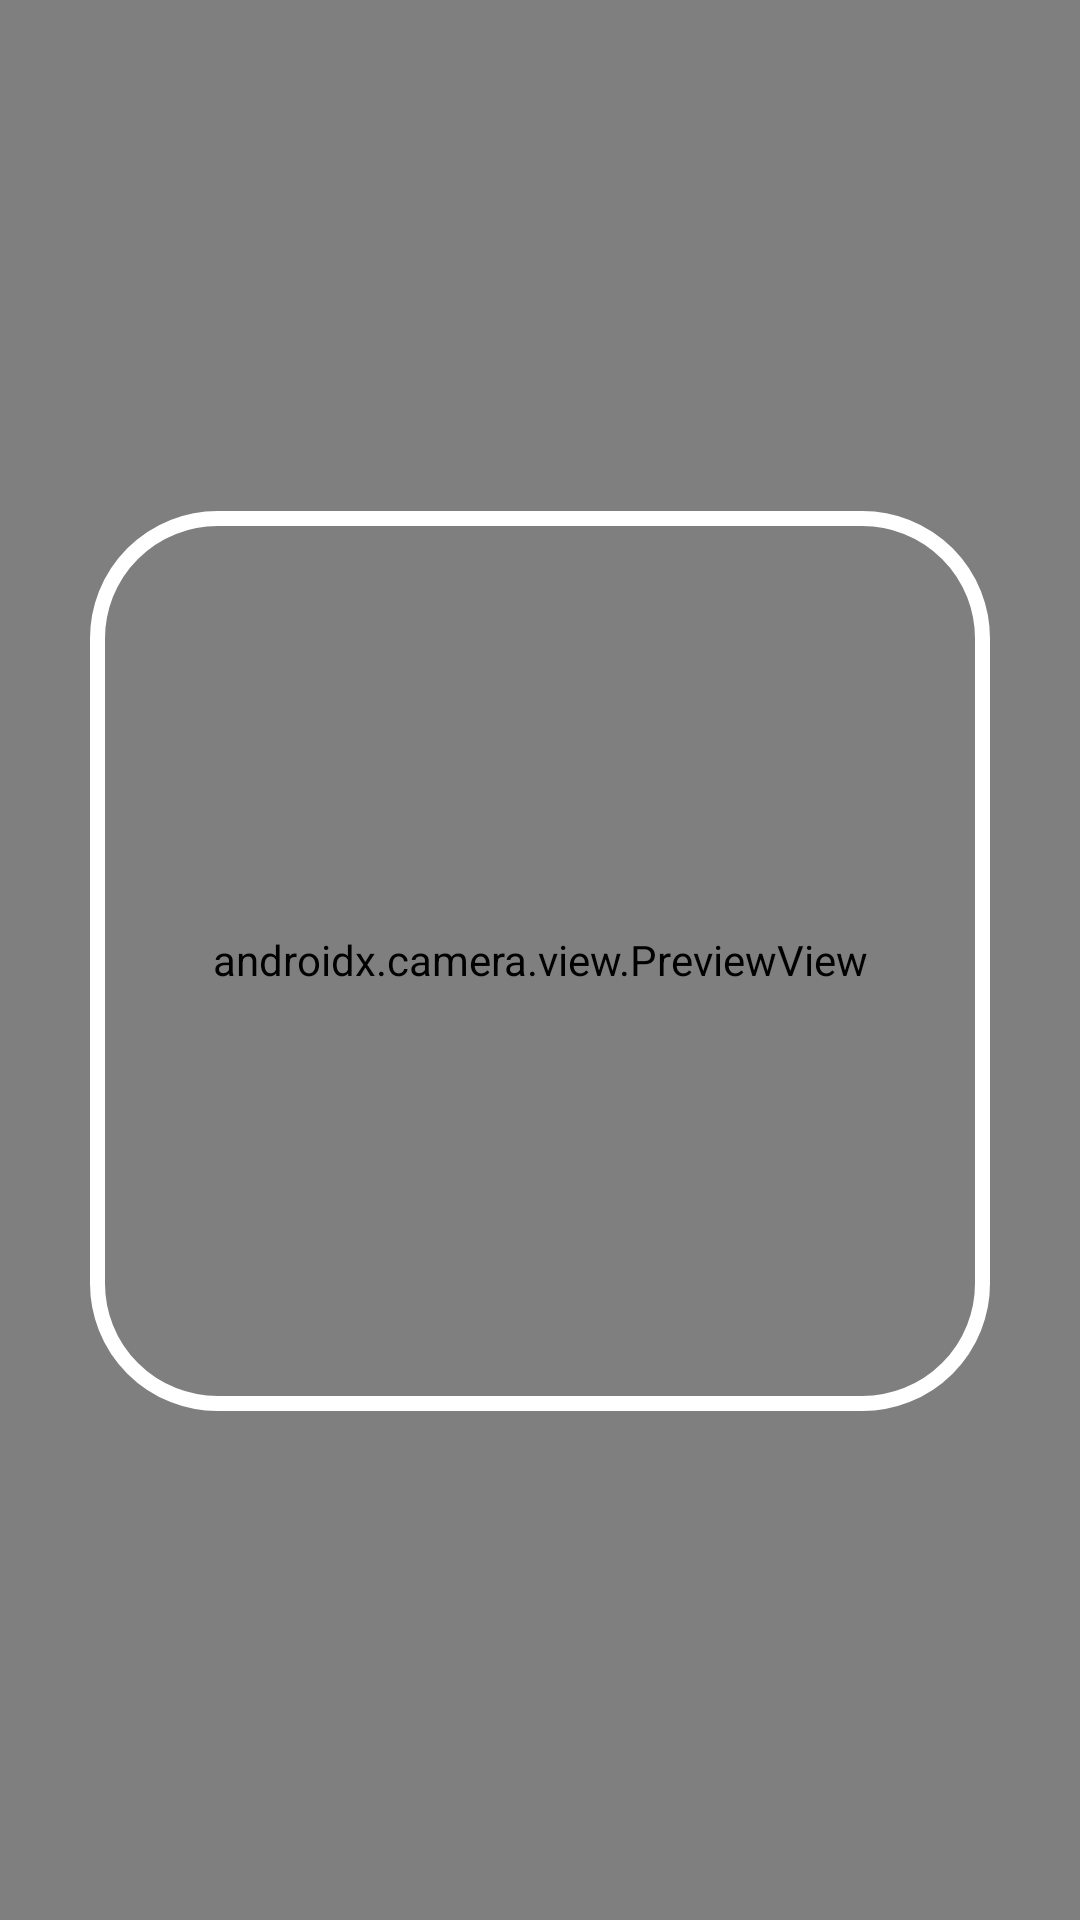

This screen was rendered from an Android layout file. Write that file and the resources it references.
<!-- AndroidManifest.xml: application theme Theme.QrCode -->
<!-- res/layout/activity_main.xml -->
<?xml version="1.0" encoding="utf-8"?>
<androidx.constraintlayout.widget.ConstraintLayout xmlns:android="http://schemas.android.com/apk/res/android"
    xmlns:app="http://schemas.android.com/apk/res-auto"
    xmlns:tools="http://schemas.android.com/tools"
    android:id="@+id/main"
    android:layout_width="match_parent"
    android:layout_height="match_parent"
    tools:context=".MainActivity">

    <FrameLayout
        android:layout_width="match_parent"
        android:layout_height="match_parent"
        android:background="@color/black"
        android:id="@+id/container"/>
    <androidx.camera.view.PreviewView
        android:layout_width="match_parent"
        android:layout_height="match_parent"
        android:id="@+id/PreviewView">
    </androidx.camera.view.PreviewView>

    <RelativeLayout
        android:layout_width="match_parent"
        android:layout_height="718dp"
        app:layout_constraintBottom_toBottomOf="parent"
        app:layout_constraintEnd_toEndOf="parent"
        app:layout_constraintStart_toStartOf="parent"
        app:layout_constraintTop_toTopOf="parent">


        <ImageView
            android:id="@+id/image"
            android:layout_width="300dp"
            android:layout_height="300dp"
            android:layout_centerInParent="true"
            android:layout_centerHorizontal="true"
            android:background="@drawable/camera_borders" />

    </RelativeLayout>

</androidx.constraintlayout.widget.ConstraintLayout>
<!-- resources referenced by this layout -->
<resources>
  <!-- drawable camera_borders (drawable) -->
  <?xml version="1.0" encoding="utf-8"?>
  <shape xmlns:android="http://schemas.android.com/apk/res/android">
      <stroke
          android:width="5dp"
          android:color="@color/white">
      </stroke>
      <corners
          android:radius="40dp">
      </corners>
  
  
  </shape>
  <style name="Theme.QrCode" parent="Base.Theme.QrCode" />
  <style name="Base.Theme.QrCode" parent="Theme.Material3.DayNight.NoActionBar">
          
          
          <item name="android:windowFullscreen">true</item>
          
      </style>
  <!-- not gathered from this repository: default colours our renderer supplied (Android Studio template values) -->
  <color name="black">#FF000000</color>
  <color name="white">#FFFFFFFF</color>
</resources>
